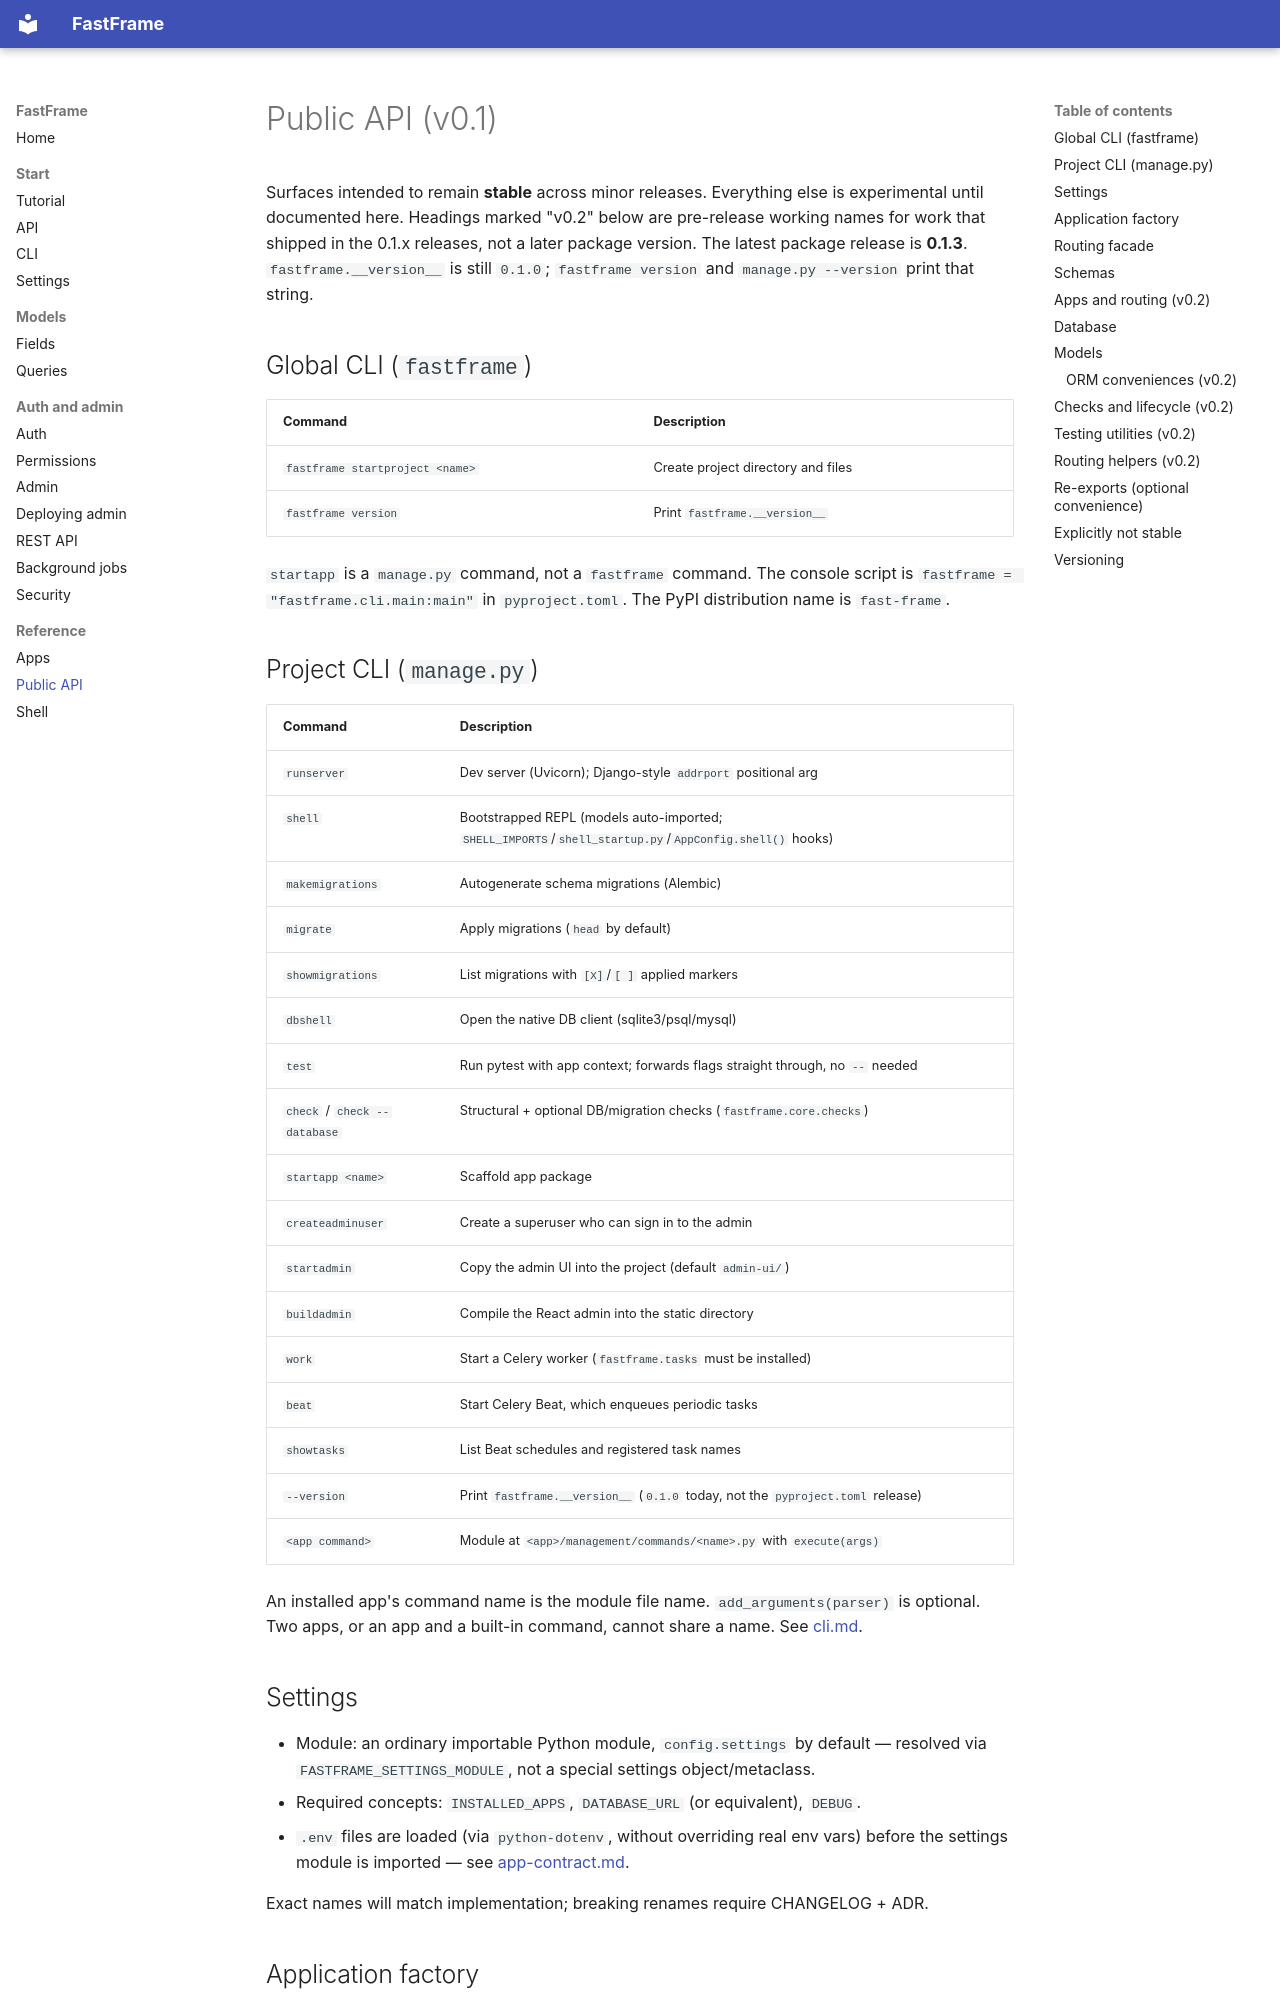

repository: 0xdps/fast-frame · page: public-api-v0.1/index.html · generator: mkdocs

# Public API (v0.1)

Surfaces intended to remain **stable** across minor releases. Everything else is experimental until documented here. Headings marked "v0.2" below are pre-release working names for work that shipped in the 0.1.x releases, not a later package version. The latest package release is **0.1.3**. `fastframe.__version__` is still `0.1.0`; `fastframe version` and `manage.py --version` print that string.

## Global CLI (`fastframe`)

| Command | Description |
| --- | --- |
| `fastframe startproject <name>` | Create project directory and files |
| `fastframe version` | Print `fastframe.__version__` |

`startapp` is a `manage.py` command, not a `fastframe` command. The console script is `fastframe = "fastframe.cli.main:main"` in `pyproject.toml`. The PyPI distribution name is `fast-frame`.

## Project CLI (`manage.py`)

| Command | Description |
| --- | --- |
| `runserver` | Dev server (Uvicorn); Django-style `addrport` positional arg |
| `shell` | Bootstrapped REPL (models auto-imported; `SHELL_IMPORTS`/`shell_startup.py`/`AppConfig.shell()` hooks) |
| `makemigrations` | Autogenerate schema migrations (Alembic) |
| `migrate` | Apply migrations (`head` by default) |
| `showmigrations` | List migrations with `[X]`/`[ ]` applied markers |
| `dbshell` | Open the native DB client (sqlite3/psql/mysql) |
| `test` | Run pytest with app context; forwards flags straight through, no `--` needed |
| `check` / `check --database` | Structural + optional DB/migration checks (`fastframe.core.checks`) |
| `startapp <name>` | Scaffold app package |
| `createadminuser` | Create a superuser who can sign in to the admin |
| `startadmin` | Copy the admin UI into the project (default `admin-ui/`) |
| `buildadmin` | Compile the React admin into the static directory |
| `work` | Start a Celery worker (`fastframe.tasks` must be installed) |
| `beat` | Start Celery Beat, which enqueues periodic tasks |
| `showtasks` | List Beat schedules and registered task names |
| `--version` | Print `fastframe.__version__` (`0.1.0` today, not the `pyproject.toml` release) |
| `<app command>` | Module at `<app>/management/commands/<name>.py` with `execute(args)` |

An installed app's command name is the module file name. `add_arguments(parser)` is optional. Two apps, or an app and a built-in command, cannot share a name. See [cli.md](cli.md#app-commands).

## Settings

- Module: an ordinary importable Python module, `config.settings` by default — resolved via `FASTFRAME_SETTINGS_MODULE`, not a special settings object/metaclass.
- Required concepts: `INSTALLED_APPS`, `DATABASE_URL` (or equivalent), `DEBUG`.
- `.env` files are loaded (via `python-dotenv`, without overriding real env vars) before the settings module is imported — see [app-contract.md](app-contract.md#settings).

Exact names will match implementation; breaking renames require CHANGELOG + ADR.

## Application factory

- `get_asgi_application()` — returns the ASGI app. Applies `MIDDLEWARE`, CORS, and security headers. Mounts installed-app routers, then `api` from `<app>.api` when that module exists, then `ROOT_URLCONF`. Swagger exists only when `"fastframe.docs"` is installed.
